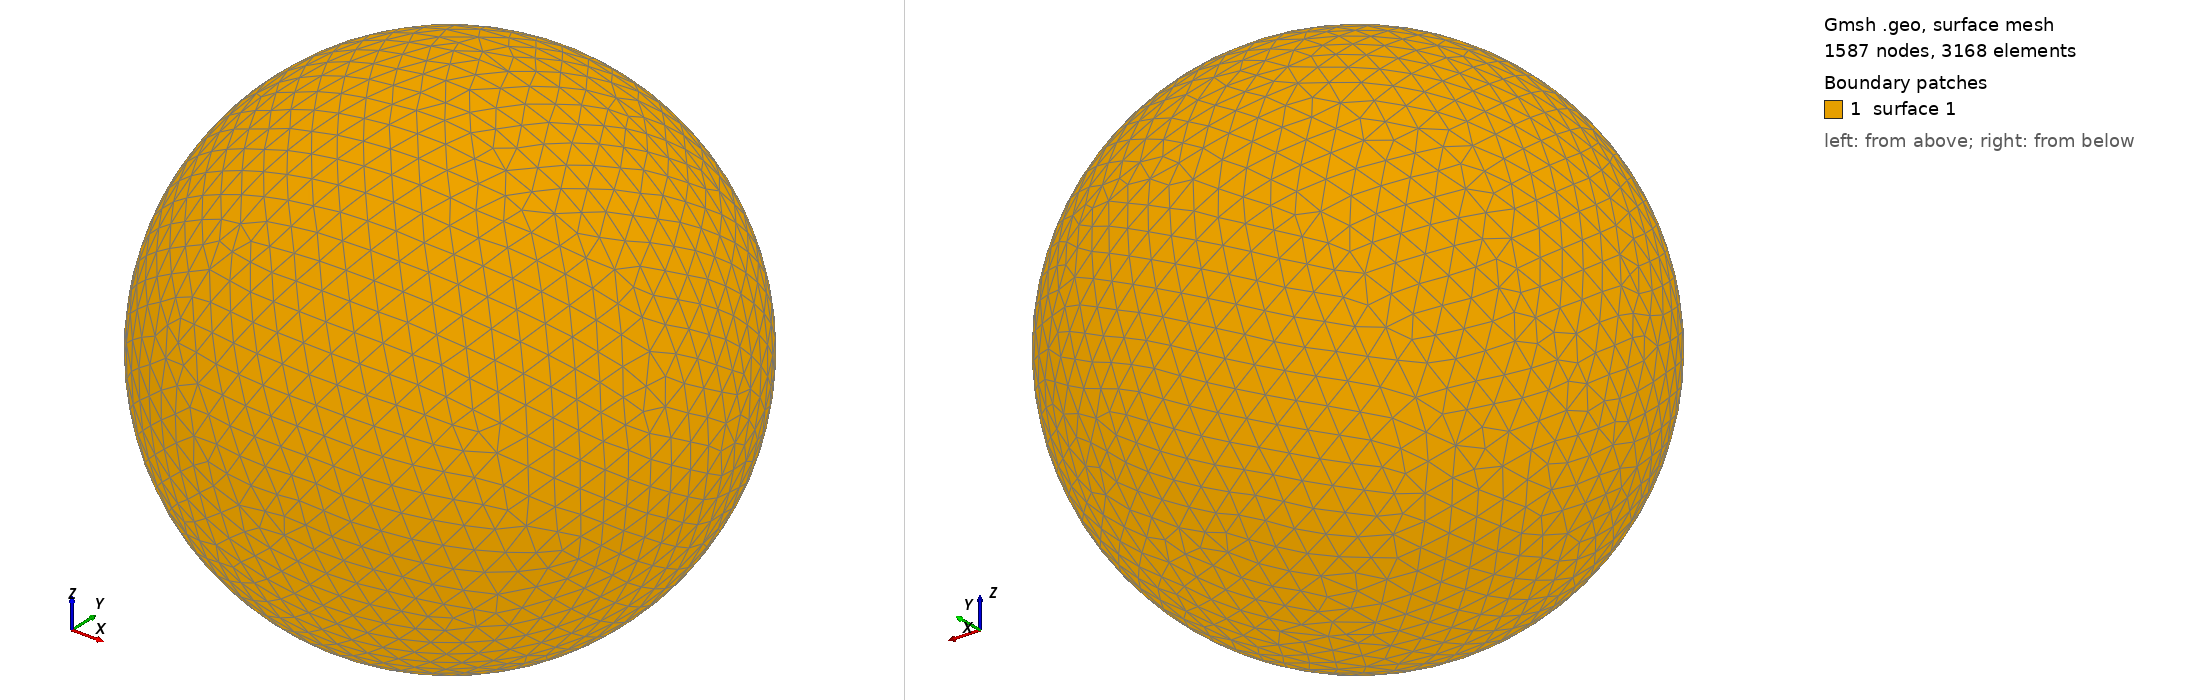

Gmsh geometry script, surface-meshed: 1587 nodes, 3168 surface elements. Boundary patches (legend numbers): 1 surface 1. Left view from above one corner, right view from below the opposite corner. The script declares no physical surfaces, so the legend lists its geometric surfaces. The drawing asked Gmsh for element sizes between 1% and 20% of the model's largest extent; the script's own settings can give other sizes.

=== shot0775.geo (drawn) ===
SetFactory("OpenCASCADE");
Point(1) = {0,0,0,0};
Sphere(1) = {0,0,0,0.00796600};
MeshSize{ PointsOf{ Surface{:}; } } = 0.000796600;
Mesh.ElementOrder=1;
Mesh.Format=39;
